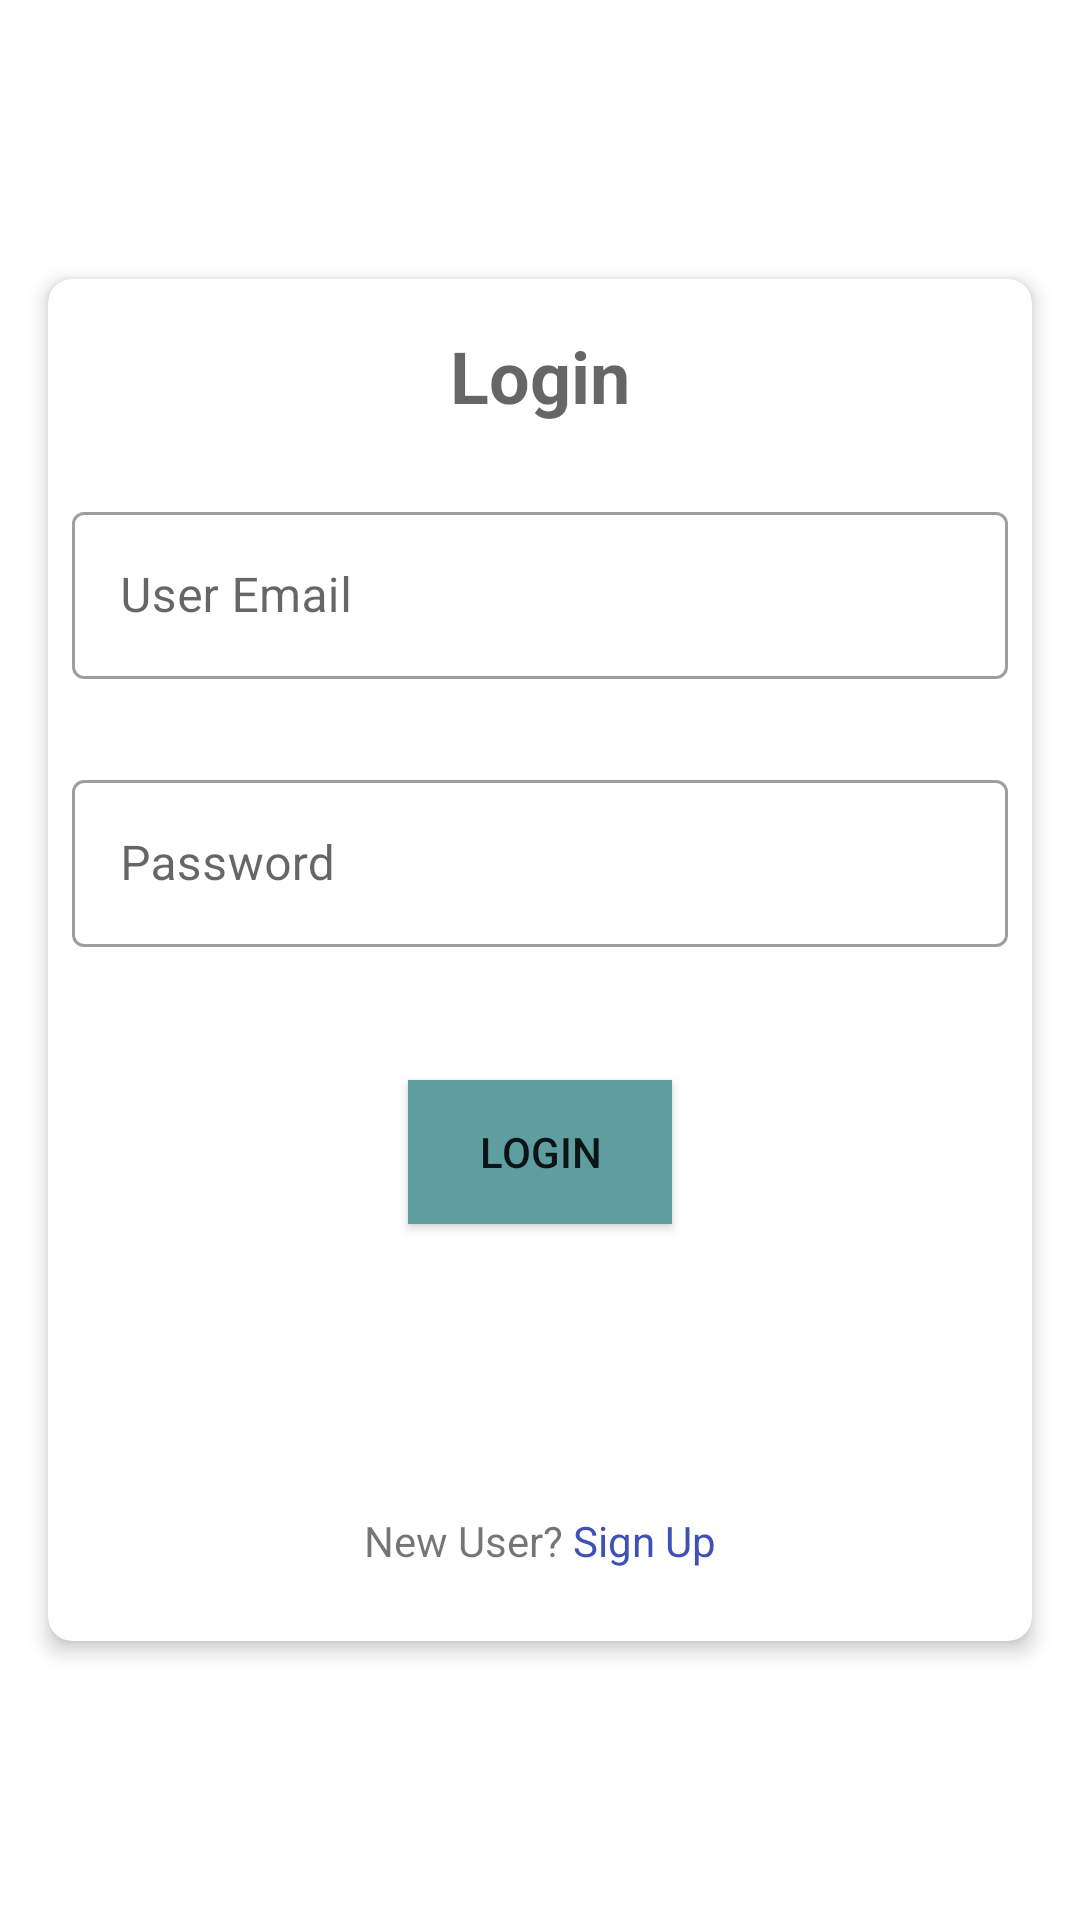

This screen was rendered from an Android layout file. Write that file and the resources it references.
<!-- AndroidManifest.xml: application theme Theme.PageBook.NoActionBar -->
<!-- res/layout/activity_login.xml -->
<?xml version="1.0" encoding="utf-8"?>
<androidx.constraintlayout.widget.ConstraintLayout
    xmlns:android="http://schemas.android.com/apk/res/android"
    xmlns:app="http://schemas.android.com/apk/res-auto"
    xmlns:tools="http://schemas.android.com/tools"
    android:layout_width="match_parent"
    android:layout_height="match_parent"
    tools:context=".ui.commonlogin.LoginActivity">

    <androidx.cardview.widget.CardView
        android:layout_width="match_parent"
        android:layout_height="wrap_content"
        android:layout_marginStart="16dp"
        android:layout_marginLeft="16dp"
        android:layout_marginEnd="16dp"
        android:layout_marginRight="16dp"
        app:cardElevation="4dp"
        app:cardCornerRadius="8dp"
        app:layout_constraintBottom_toBottomOf="parent"
        app:layout_constraintEnd_toEndOf="parent"
        app:layout_constraintStart_toStartOf="parent"
        app:layout_constraintTop_toTopOf="parent">

        <androidx.constraintlayout.widget.ConstraintLayout
            android:layout_width="match_parent"
            android:layout_height="match_parent">

            <com.google.android.material.textview.MaterialTextView
                android:id="@+id/tv_login_label"
                style="@style/Widget.MaterialComponents.TextInputLayout.OutlinedBox"
                android:layout_width="match_parent"
                android:layout_height="wrap_content"
                android:layout_marginStart="8dp"
                android:layout_marginTop="16dp"
                android:layout_marginEnd="8dp"
                android:gravity="center"
                android:hint="Login"
                android:textSize="24sp"
                android:textStyle="bold"
                app:layout_constraintEnd_toEndOf="parent"
                app:layout_constraintStart_toStartOf="parent"
                app:layout_constraintTop_toTopOf="parent" />

            <com.google.android.material.textfield.TextInputLayout
                android:id="@+id/tv_login_email"
                style="@style/Widget.MaterialComponents.TextInputLayout.OutlinedBox"
                android:layout_width="match_parent"
                android:layout_height="wrap_content"
                android:layout_marginStart="8dp"
                android:layout_marginTop="24dp"
                android:layout_marginEnd="8dp"
                android:hint="User Email"
                app:startIconDrawable="@drawable/ic_email"
                app:errorEnabled="true"
                app:layout_constraintEnd_toEndOf="parent"
                app:layout_constraintStart_toStartOf="parent"
                app:layout_constraintTop_toBottomOf="@id/tv_login_label">

                <com.google.android.material.textfield.TextInputEditText
                    android:id="@+id/et_login_email"
                    android:layout_width="match_parent"
                    android:layout_height="wrap_content"
                    android:inputType="textEmailAddress" />

            </com.google.android.material.textfield.TextInputLayout>

            <com.google.android.material.textfield.TextInputLayout
                android:id="@+id/tv_login_password"
                style="@style/Widget.MaterialComponents.TextInputLayout.OutlinedBox"
                android:layout_width="match_parent"
                android:layout_height="wrap_content"
                android:layout_marginStart="8dp"
                android:layout_marginTop="8dp"
                android:layout_marginEnd="8dp"
                android:hint="Password"
                app:startIconDrawable="@drawable/ic_password"
                app:errorEnabled="true"
                app:layout_constraintEnd_toEndOf="parent"
                app:layout_constraintStart_toStartOf="parent"
                app:layout_constraintTop_toBottomOf="@id/tv_login_email">

                <com.google.android.material.textfield.TextInputEditText
                    android:id="@+id/et_login_password"
                    android:layout_width="match_parent"
                    android:layout_height="wrap_content"
                    android:inputType="textPassword" />

            </com.google.android.material.textfield.TextInputLayout>

            <Button
                android:id="@+id/btn_login"
                android:layout_width="wrap_content"
                android:layout_height="wrap_content"
                android:layout_marginStart="8dp"
                android:layout_marginTop="24dp"
                android:layout_marginEnd="8dp"
                android:background="@color/black"
                android:backgroundTint="#5F9EA0"
                android:text="Login"
                android:textSize="14sp"
                app:layout_constraintEnd_toEndOf="parent"
                app:layout_constraintStart_toStartOf="parent"
                app:layout_constraintTop_toBottomOf="@+id/tv_login_password" />

            <LinearLayout
                android:layout_width="wrap_content"
                android:layout_height="wrap_content"
                android:layout_marginTop="96dp"
                android:layout_marginBottom="24dp"
                android:orientation="horizontal"
                app:layout_constraintBottom_toBottomOf="parent"
                app:layout_constraintEnd_toEndOf="parent"
                app:layout_constraintStart_toStartOf="parent"
                app:layout_constraintTop_toBottomOf="@+id/btn_login">

                <TextView
                    android:id="@+id/tv_new_user"
                    android:layout_width="wrap_content"
                    android:layout_height="wrap_content"
                    android:layout_weight="1"
                    android:text="New User? " />

                <TextView
                    android:id="@+id/tv_sign_up"
                    android:layout_width="wrap_content"
                    android:layout_height="wrap_content"
                    android:layout_weight="1"
                    android:text="Sign Up"
                    android:textColor="#3F51B5" />
            </LinearLayout>

        </androidx.constraintlayout.widget.ConstraintLayout>

    </androidx.cardview.widget.CardView>

</androidx.constraintlayout.widget.ConstraintLayout>
<!-- resources referenced by this layout -->
<resources>
  <style name="Theme.PageBook.NoActionBar">
          <item name="windowActionBar">false</item>
          <item name="windowNoTitle">true</item>
      </style>
  <!-- not gathered from this repository: default colours our renderer supplied (Android Studio template values) -->
  <color name="black">#FF000000</color>
</resources>
